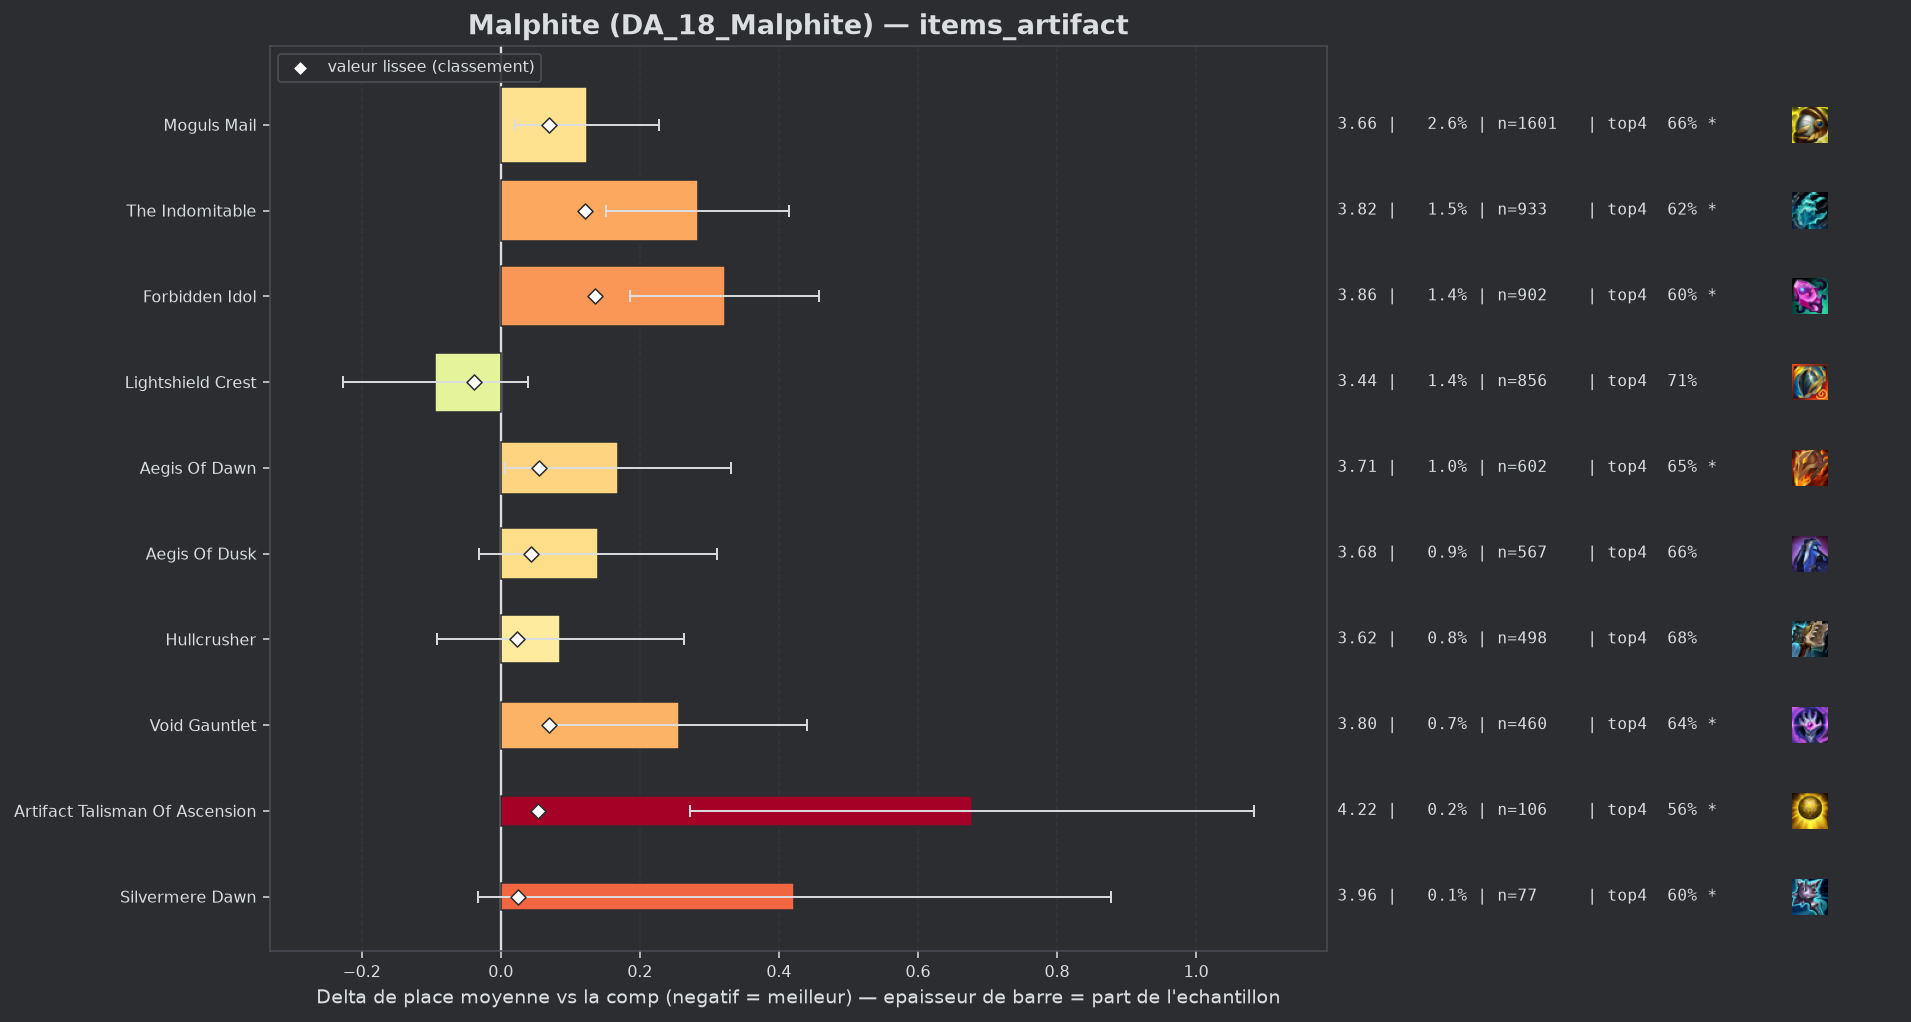

Values plotted in this chart, from the file beside it:
group, label, n, share, avg_place, shrunk_avg, score, d_avg, d_avg_pess, impact, d_top4, win, top2, top4, sd, z, p, significant
populaire, Lightshield Crest, 856, 0.01375, 3.445, 3.501, -0.038, -0.094, 0.0, 0.0005, 0.0193, 0.1939, 0.3797, 0.7056, 1.969, -1.39, 0.1648, False
populaire, Hullcrusher, 498, 0.008002, 3.624, 3.564, 0.024, 0.085, 0.0, -0.0002, -0.0096, 0.1807, 0.3414, 0.6767, 2.011, 0.94, 0.3463, False
populaire, Silvermere Dawn, 77, 0.001237, 3.961, 3.564, 0.025, 0.422, 0.0, -0.0, -0.0889, 0.1818, 0.2727, 0.5974, 2.035, 1.82, 0.06913, True
, Seekers Armguard, 42, 0.0006749, 4.405, 3.568, 0.028, 0.865, 0.215, -0.0, -0.1387, 0.0952, 0.1905, 0.5476, 2.15, 2.61, 0.0091, True
populaire, Aegis Of Dusk, 567, 0.009111, 3.679, 3.583, 0.044, 0.14, 0.0, -0.0004, -0.0267, 0.1852, 0.3563, 0.6596, 2.068, 1.6, 0.1092, False
populaire, Artifact Talisman Of Ascension, 106, 0.001703, 4.217, 3.592, 0.053, 0.678, 0.272, -0.0001, -0.1297, 0.1132, 0.283, 0.5566, 2.128, 3.28, 0.00105, True
populaire, Aegis Of Dawn, 602, 0.009673, 3.708, 3.594, 0.055, 0.168, 0.006, -0.0005, -0.0351, 0.1628, 0.3372, 0.6512, 2.026, 2.03, 0.0424, True
populaire, Void Gauntlet, 460, 0.007391, 3.796, 3.608, 0.069, 0.256, 0.072, -0.0005, -0.045, 0.15, 0.313, 0.6413, 2.005, 2.73, 0.00628, True
populaire, Moguls Mail, 1601, 0.02573, 3.663, 3.609, 0.07, 0.124, 0.021, -0.0018, -0.0261, 0.1818, 0.3585, 0.6602, 2.072, 2.37, 0.01791, True
populaire, The Indomitable, 933, 0.01499, 3.822, 3.66, 0.121, 0.283, 0.151, -0.0018, -0.0689, 0.1618, 0.3183, 0.6174, 2.046, 4.19, 3e-05, True
populaire, Forbidden Idol, 902, 0.01449, 3.861, 3.675, 0.135, 0.322, 0.186, -0.002, -0.0865, 0.1608, 0.3248, 0.5998, 2.074, 4.63, 0.0, True
